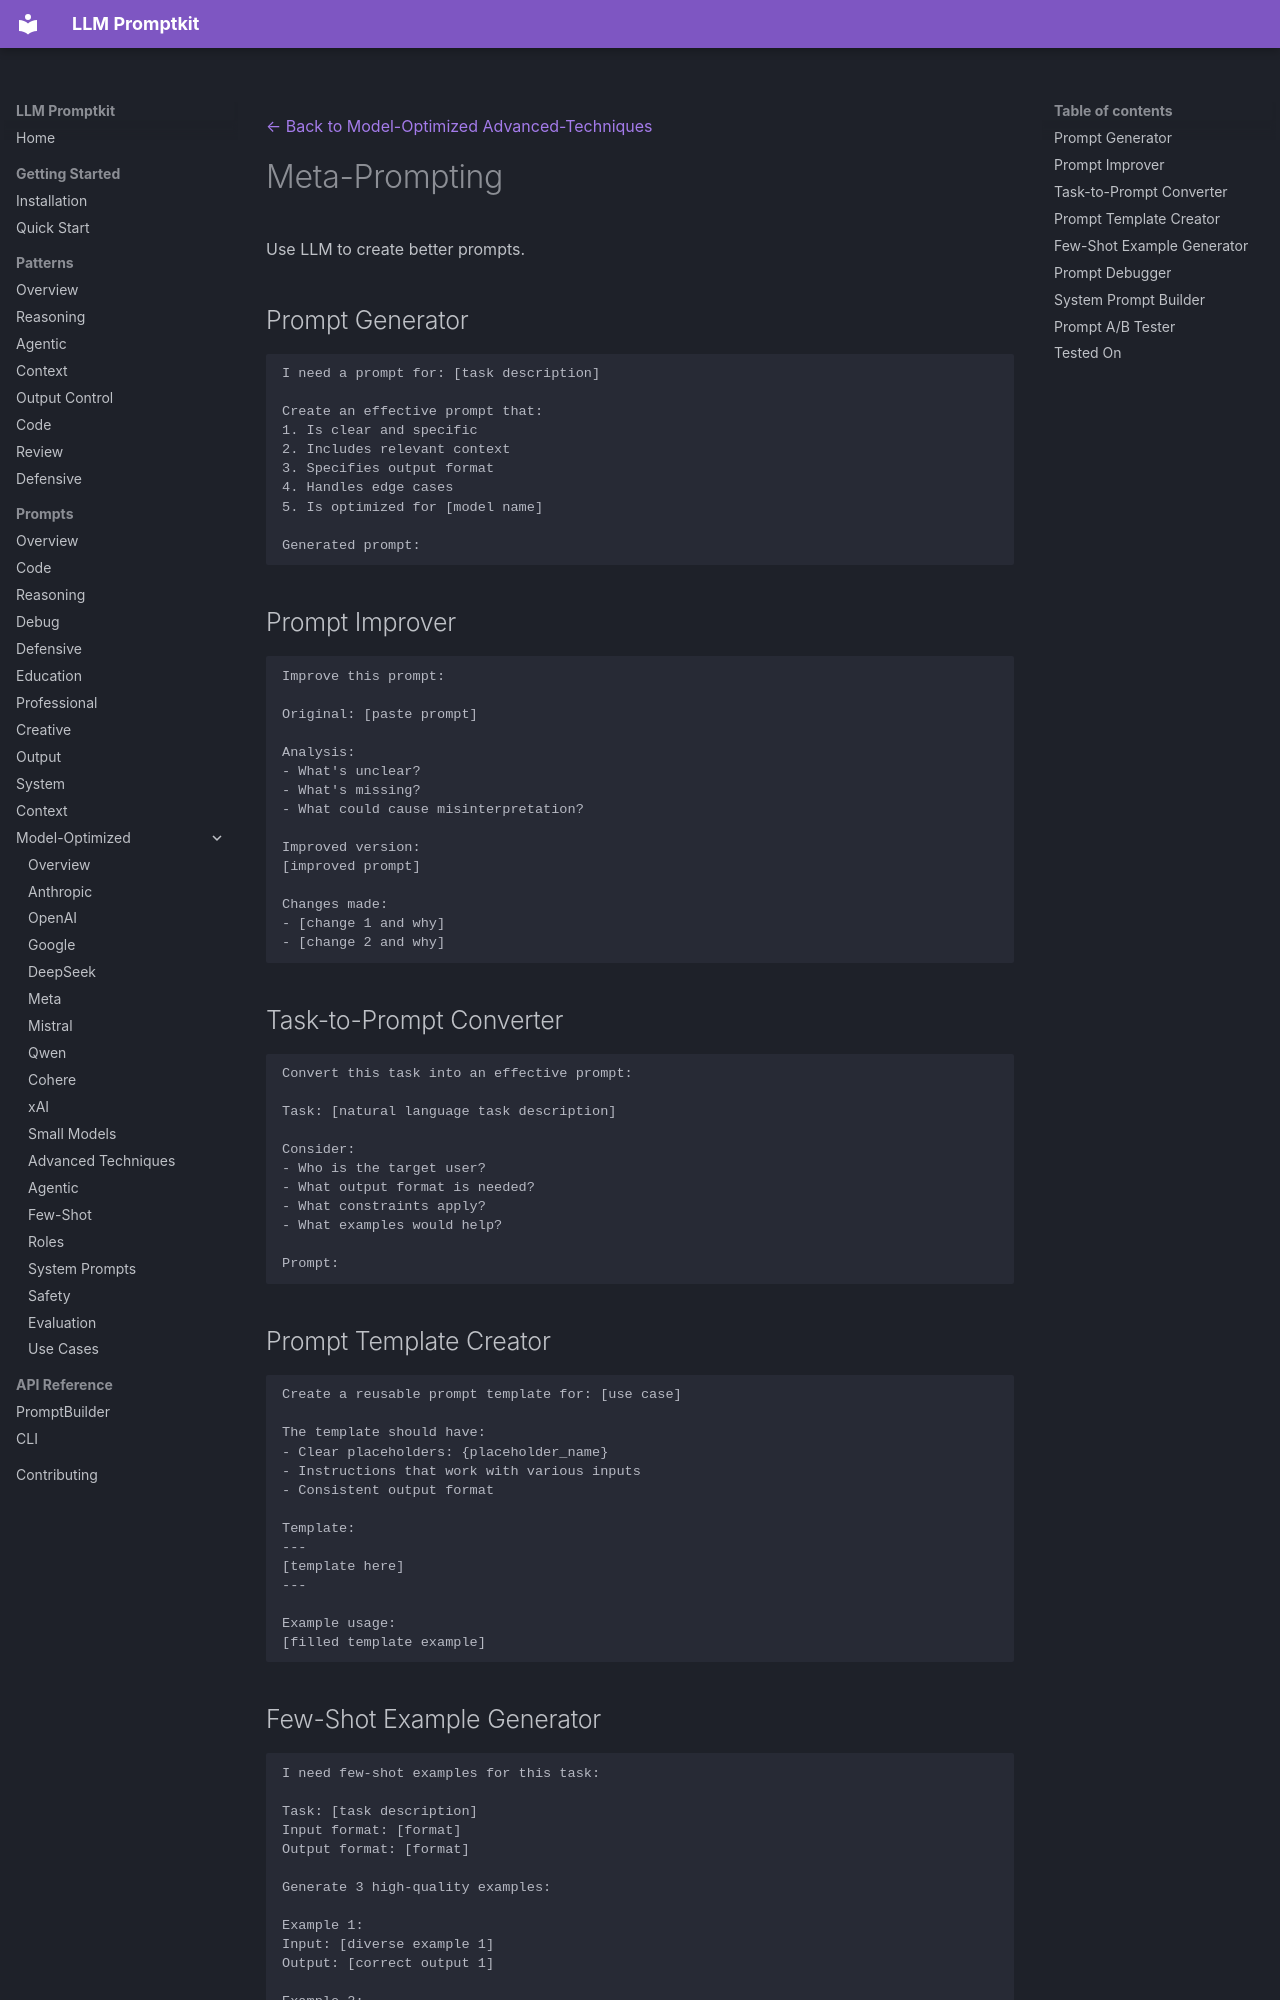

repository: Petsku01/promptkit · page: prompts/model-optimized/advanced-techniques/meta-prompting/index.html · generator: mkdocs

---
category: "model-optimized"
title: "Meta-Prompting"
subcategory: "advanced-techniques"
---
[← Back to Model-Optimized Advanced-Techniques](../index.md)

# Meta-Prompting

Use LLM to create better prompts.

## Prompt Generator

```
I need a prompt for: [task description]

Create an effective prompt that:
1. Is clear and specific
2. Includes relevant context
3. Specifies output format
4. Handles edge cases
5. Is optimized for [model name]

Generated prompt:
```

## Prompt Improver

```
Improve this prompt:

Original: [paste prompt]

Analysis:
- What's unclear?
- What's missing?
- What could cause misinterpretation?

Improved version:
[improved prompt]

Changes made:
- [change 1 and why]
- [change 2 and why]
```

## Task-to-Prompt Converter

```
Convert this task into an effective prompt:

Task: [natural language task description]

Consider:
- Who is the target user?
- What output format is needed?
- What constraints apply?
- What examples would help?

Prompt:
```

## Prompt Template Creator

```
Create a reusable prompt template for: [use case]

The template should have:
- Clear placeholders: {placeholder_name}
- Instructions that work with various inputs
- Consistent output format

Template:
---
[template here]
---

Example usage:
[filled template example]
```
